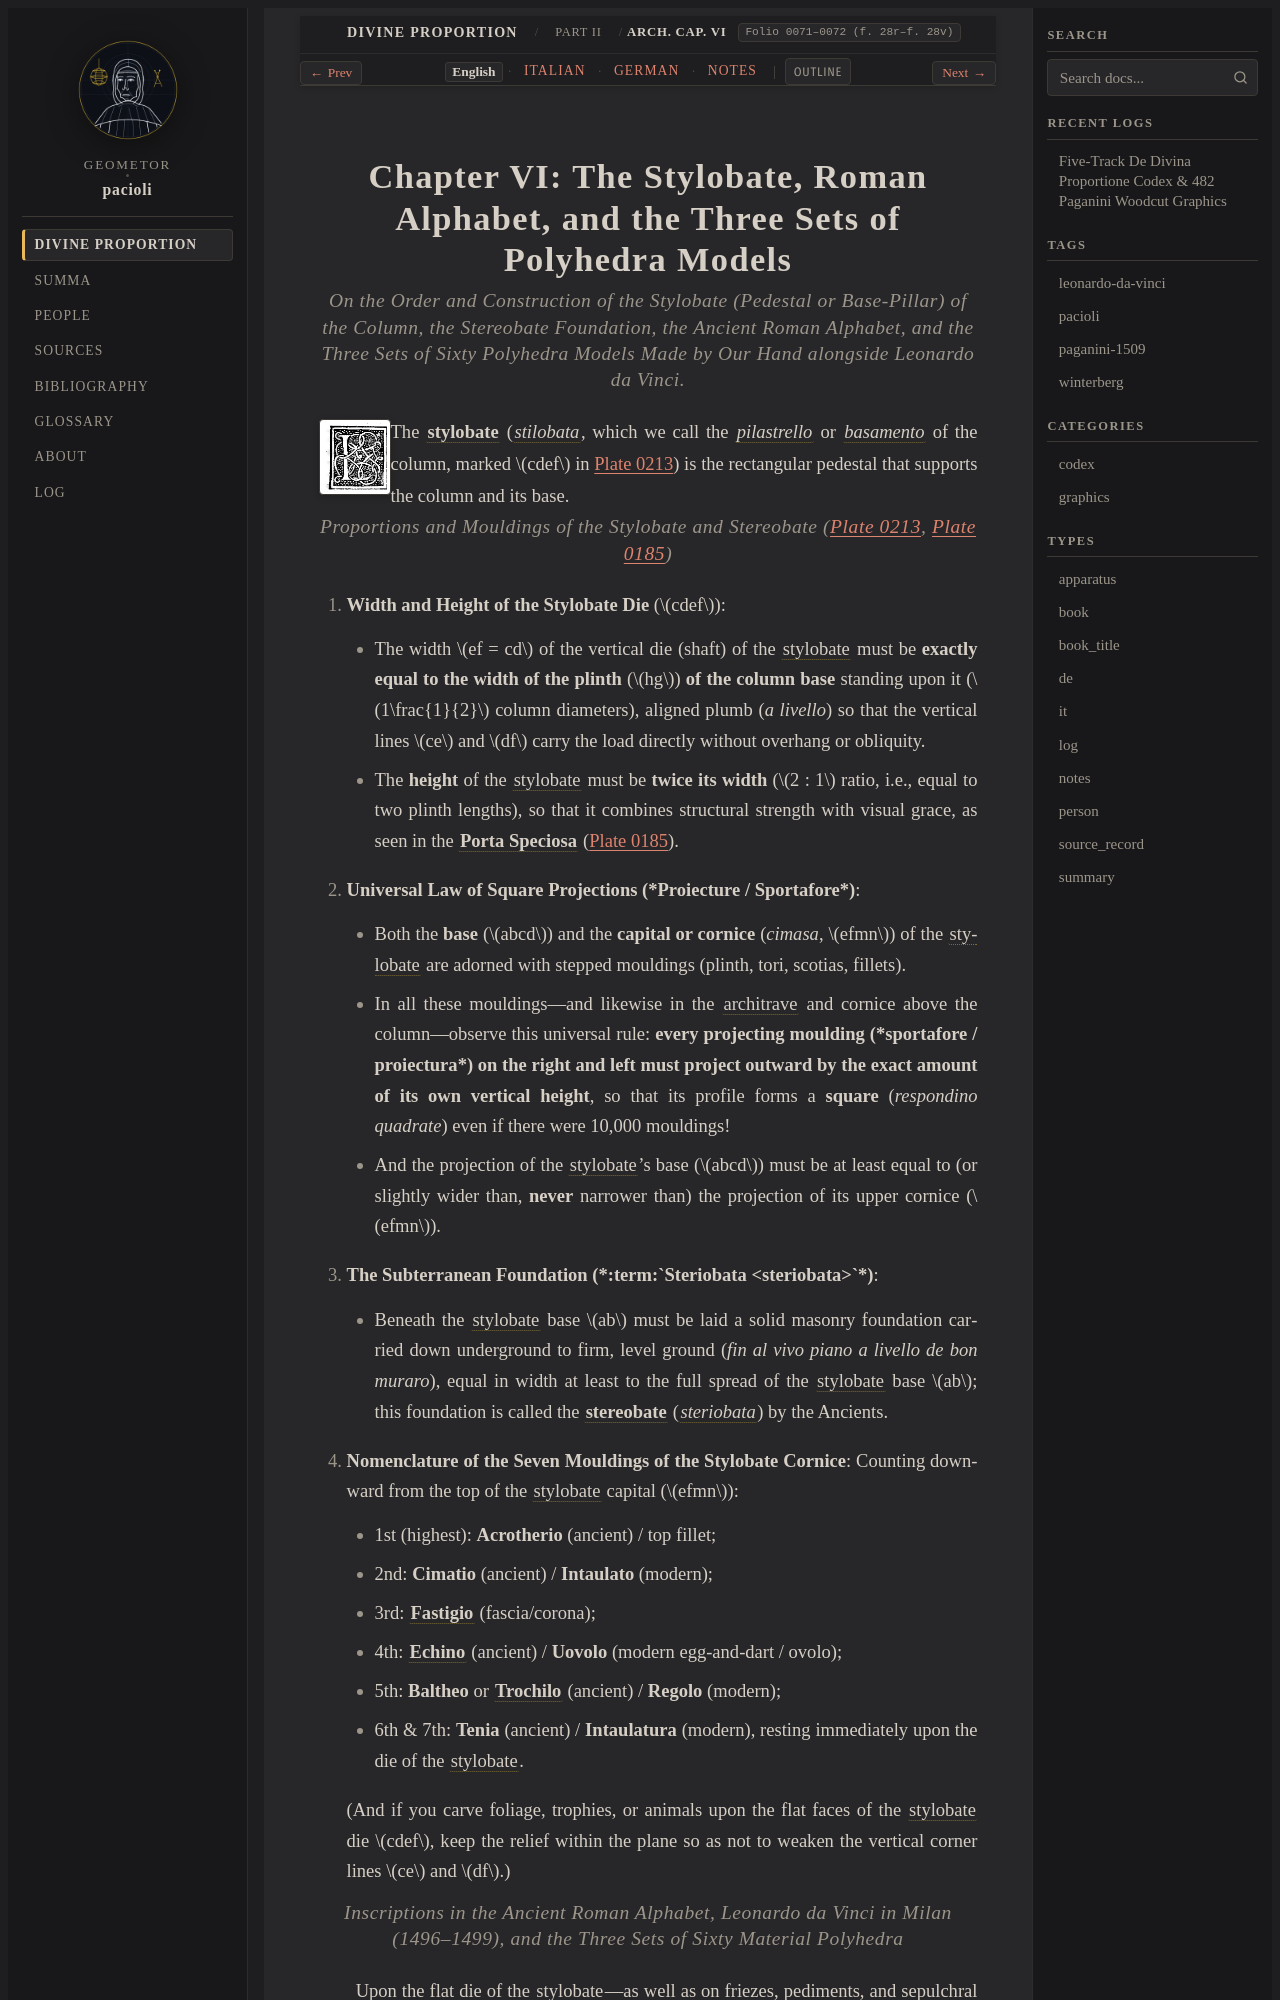

repository: geometor/pacioli · page: de_divina_proportione/architectura/cap_06/index.html · generator: sphinx

:tracks: English: index | Italian: it | German: de | Notes: notes
:layout: book
:canonical_id: Arch. Cap. VI
:folio: 0071–0072 (f. 28r–f. 28v)

.. _architectura-cap_06:
.. _architectura-cap_06-en:

Chapter VI: The Stylobate, Roman Alphabet, and the Three Sets of Polyhedra Models
=================================================================================

.. rubric:: On the Order and Construction of the Stylobate (Pedestal or Base-Pillar) of the Column, the Stereobate Foundation, the Ancient Roman Alphabet, and the Three Sets of Sixty Polyhedra Models Made by Our Hand alongside Leonardo da Vinci.

.. folio:: 0071–0072 (f. 28r–f. 28v)
   :initial: 0071.c2.png

The :term:`**stylobate** <stilobata>` (:term:`*stilobata* <stilobata>`, which we call the :term:`*pilastrello* <stilobata>` or :term:`*basamento* <stilobata>` of the column, marked :math:`cdef` in :ref:`Plate 0213 <plates-architectural-en>`) is the rectangular pedestal that supports the column and its base.

.. rubric:: Proportions and Mouldings of the Stylobate and Stereobate (:ref:`Plate 0213 <plates-architectural-en>`, :ref:`Plate 0185 <plates-architectural-en>`)

.. assertion::

   1. **Width and Height of the Stylobate Die** (:math:`cdef`):

      - The width :math:`ef = cd` of the vertical die (shaft) of the :term:`stylobate <stilobata>` must be **exactly equal to the width of the plinth** (:math:`hg`) **of the column base** standing upon it (:math:`1\frac{1}{2}` column diameters), aligned plumb (*a livello*) so that the vertical lines :math:`ce` and :math:`df` carry the load directly without overhang or obliquity.
      - The **height** of the :term:`stylobate <stilobata>` must be **twice its width** (:math:`2 : 1` ratio, i.e., equal to two plinth lengths), so that it combines structural strength with visual grace, as seen in the :term:`**Porta Speciosa** <porta-speciosa>` (:ref:`Plate 0185 <plates-architectural-en>`).

   2. **Universal Law of Square Projections (*Proiecture / Sportafore*)**:

      - Both the **base** (:math:`abcd`) and the **capital or cornice** (*cimasa*, :math:`efmn`) of the :term:`stylobate <stilobata>` are adorned with stepped mouldings (plinth, tori, scotias, fillets).
      - In all these mouldings—and likewise in the :term:`architrave <epistilio>` and cornice above the column—observe this universal rule: **every projecting moulding (*sportafore / proiectura*) on the right and left must project outward by the exact amount of its own vertical height**, so that its profile forms a **square** (*respondino quadrate*) even if there were 10,000 mouldings!
      - And the projection of the :term:`stylobate <stilobata>`'s base (:math:`abcd`) must be at least equal to (or slightly wider than, **never** narrower than) the projection of its upper cornice (:math:`efmn`).

   3. **The Subterranean Foundation (*:term:`Steriobata <steriobata>`*)**:

      - Beneath the :term:`stylobate <stilobata>` base :math:`ab` must be laid a solid masonry foundation carried down underground to firm, level ground (*fin al vivo piano a livello de bon muraro*), equal in width at least to the full spread of the :term:`stylobate <stilobata>` base :math:`ab`; this foundation is called the :term:`**stereobate** <steriobata>` (:term:`*steriobata* <steriobata>`) by the Ancients.

   4. **Nomenclature of the Seven Mouldings of the Stylobate Cornice**:
      Counting downward from the top of the :term:`stylobate <stilobata>` capital (:math:`efmn`):

      - 1st (highest): **Acrotherio** (ancient) / top fillet;
      - 2nd: **Cimatio** (ancient) / **Intaulato** (modern);
      - 3rd: :term:`**Fastigio** <fastigio>` (fascia/corona);
      - 4th: :term:`**Echino** <echino>` (ancient) / **Uovolo** (modern egg-and-dart / ovolo);
      - 5th: **Baltheo** or :term:`**Trochilo** <scothia>` (ancient) / **Regolo** (modern);
      - 6th & 7th: **Tenia** (ancient) / **Intaulatura** (modern), resting immediately upon the die of the :term:`stylobate <stilobata>`.
